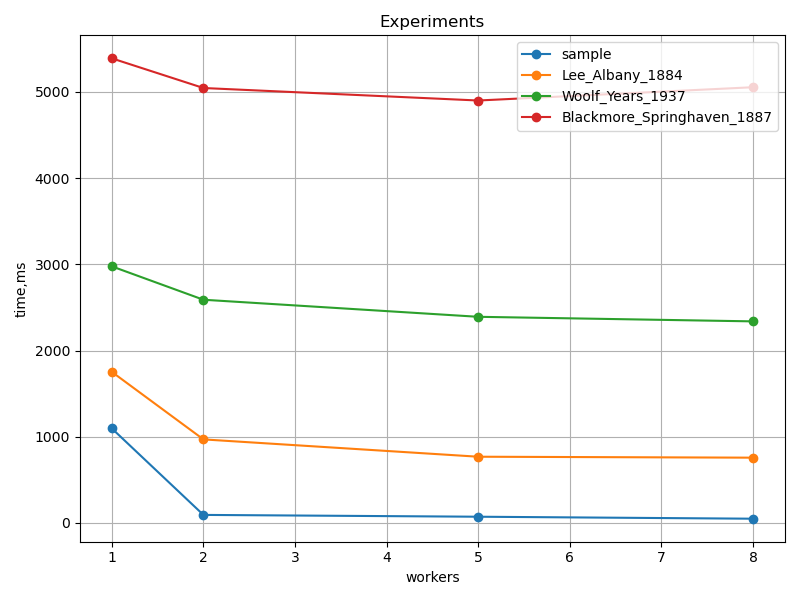

The data file committed next to this chart (first rows):
workers, sample, Lee_Albany_1884, Woolf_Years_1937, Blackmore_Springhaven_1887
1, 1096, 1752, 2976, 5389
2, 93, 969, 2589, 5045
5, 72, 768, 2391, 4900
8, 49, 757, 2338, 5054
